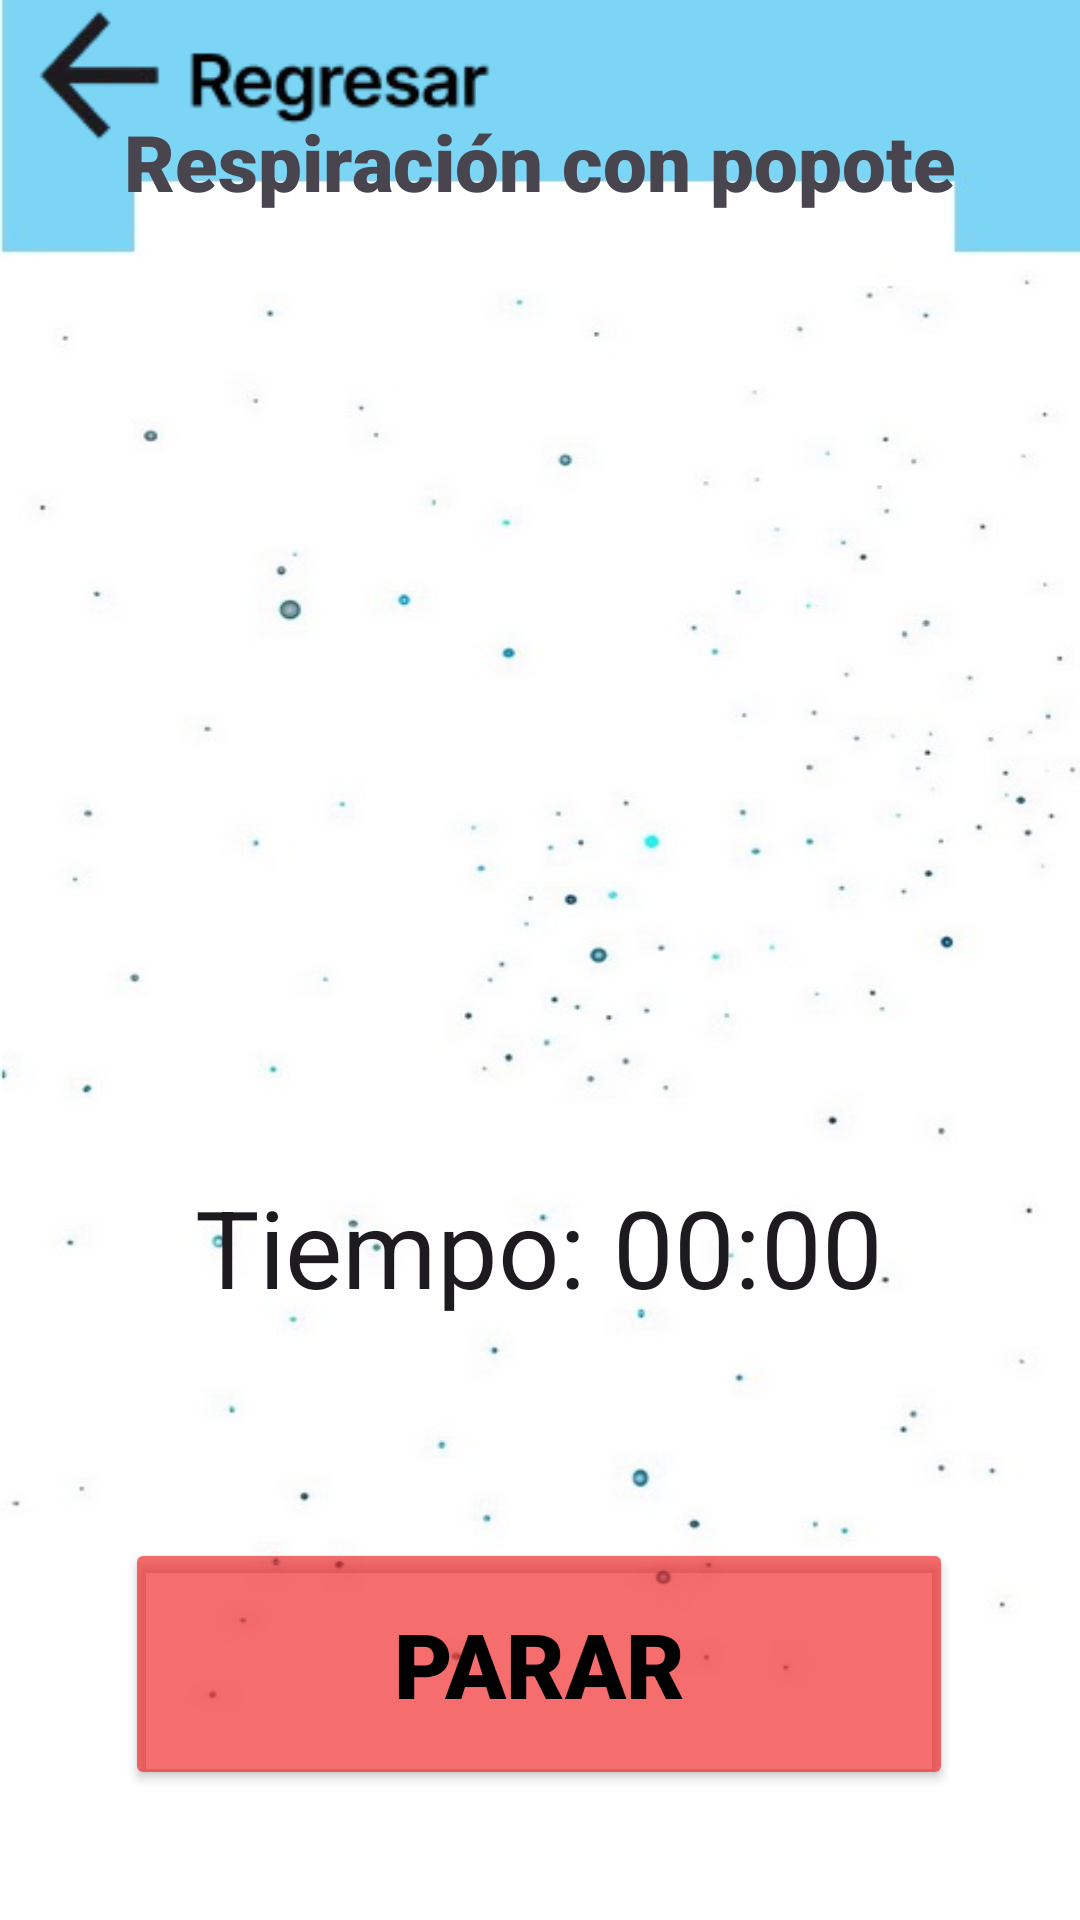

This screen was rendered from an Android layout file. Write that file and the resources it references.
<!-- AndroidManifest.xml: application theme Theme.RespiApp1 -->
<!-- res/layout/activity_resp_popote_parar.xml -->
<?xml version="1.0" encoding="utf-8"?>
<androidx.constraintlayout.widget.ConstraintLayout xmlns:android="http://schemas.android.com/apk/res/android"
    xmlns:app="http://schemas.android.com/apk/res-auto"
    xmlns:tools="http://schemas.android.com/tools"
    android:id="@+id/main"
    android:layout_width="match_parent"
    android:layout_height="match_parent"
    android:background="@drawable/background"
    tools:context=".Resp_popote_parar">

    <ImageView
        android:id="@+id/imageView4"
        android:layout_width="281dp"
        android:layout_height="318dp"
        app:layout_constraintBottom_toBottomOf="parent"
        app:layout_constraintEnd_toEndOf="parent"
        app:layout_constraintStart_toStartOf="parent"
        app:layout_constraintTop_toTopOf="parent"
        app:layout_constraintVertical_bias="0.182"
        app:srcCompat="@drawable/e_respiracionconpopote" />

    <TextView
        android:id="@+id/textView_3"
        android:layout_width="wrap_content"
        android:layout_height="wrap_content"
        android:fontFamily="sans-serif-black"
        android:text="Respiración con popote"
        android:textSize="26dp"
        app:layout_constraintBottom_toBottomOf="parent"
        app:layout_constraintEnd_toEndOf="parent"
        app:layout_constraintStart_toStartOf="parent"
        app:layout_constraintTop_toTopOf="parent"
        app:layout_constraintVertical_bias="0.06" />

    <ImageView
        android:id="@+id/regresar_fisioterapia_11"
        android:layout_width="165dp"
        android:layout_height="51dp"
        app:layout_constraintBottom_toBottomOf="parent"
        app:layout_constraintEnd_toEndOf="parent"
        app:layout_constraintHorizontal_bias="0.036"
        app:layout_constraintStart_toStartOf="parent"
        app:layout_constraintTop_toTopOf="parent"
        app:layout_constraintVertical_bias="0.00"
        app:srcCompat="@drawable/btnregresar" />

    <Button
        android:id="@+id/btn_resp_popote_parar"
        android:layout_width="276dp"
        android:layout_height="84dp"
        android:text="Parar"
        android:fontFamily="sans-serif-black"
        android:textColor="#000000"
        android:textSize="30sp"
        app:backgroundTint="#A3F01C1C"
        app:layout_constraintBottom_toBottomOf="parent"
        app:layout_constraintEnd_toEndOf="parent"
        app:layout_constraintHorizontal_bias="0.498"
        app:layout_constraintStart_toStartOf="parent"
        app:layout_constraintTop_toTopOf="parent"
        app:layout_constraintVertical_bias="0.922" />

    <Chronometer
        android:id="@+id/cronometro1"
        android:layout_width="316dp"
        android:layout_height="80dp"
        android:format="Tiempo: %s"
        android:gravity="center"
        android:textSize="36sp"
        app:layout_constraintBottom_toBottomOf="parent"
        app:layout_constraintEnd_toEndOf="parent"
        app:layout_constraintHorizontal_bias="0.494"
        app:layout_constraintStart_toStartOf="parent"
        app:layout_constraintTop_toTopOf="parent"
        app:layout_constraintVertical_bias="0.671" />

</androidx.constraintlayout.widget.ConstraintLayout>
<!-- resources referenced by this layout -->
<resources>
  <!-- drawable background: jpg bitmap (drawable, 24983 bytes) -->
  <!-- drawable btnregresar: jpg bitmap (drawable, 7789 bytes) -->
  <style name="Theme.RespiApp1" parent="Base.Theme.RespiApp1" />
  <style name="Base.Theme.RespiApp1" parent="Theme.Material3.DayNight.NoActionBar">
          
          
      </style>
</resources>
